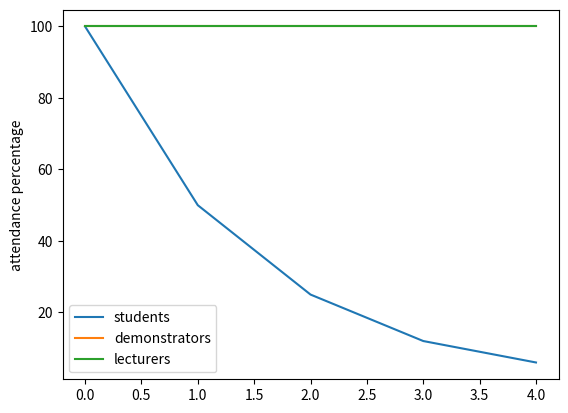

Here is the Python script that generated this plot:
import matplotlib.pyplot as plt
import numpy as np

names = ['students', 'demonstrators', 'lecturers']
values = [[100, 100, 100], [50, 100, 100], [25, 100, 100], [12, 100, 100], [6, 100, 100]]

def basic_plot():
    plt.plot([1, 2, 3, 4])
    plt.plot([1, 2, 3, 4], [1, 4, 9, 16], "ro")

    plt.ylabel('some variable')
    plt.show()

def line_example():
    global names, values

    plots = []
    labels = []

    v = np.array(values)

    for i in range(len(names)):
        # [0] as plot gets wrapper in array
        plots.append(plt.plot(v[..., i])[0])

        labels.append(names[i])

    plt.legend(plots, labels)


    plt.ylabel('attendance percentage')
    plt.show()

def bar_example():
    global names, values
    plots = []
    labels = []
    plt.figure(1, figsize=(9, len(values)))
    for i in range(len(values)):
        # plot the bar chart and add to plots list
        plots.append(plt.bar(names, values[i]))

        # add label for this plot to labels list
        labels.append("Week {}".format(i))

    # set legend using plots and labels
    plt.legend(plots, labels)

    plt.ylabel('attendance percentage')
    plt.show()

line_example()